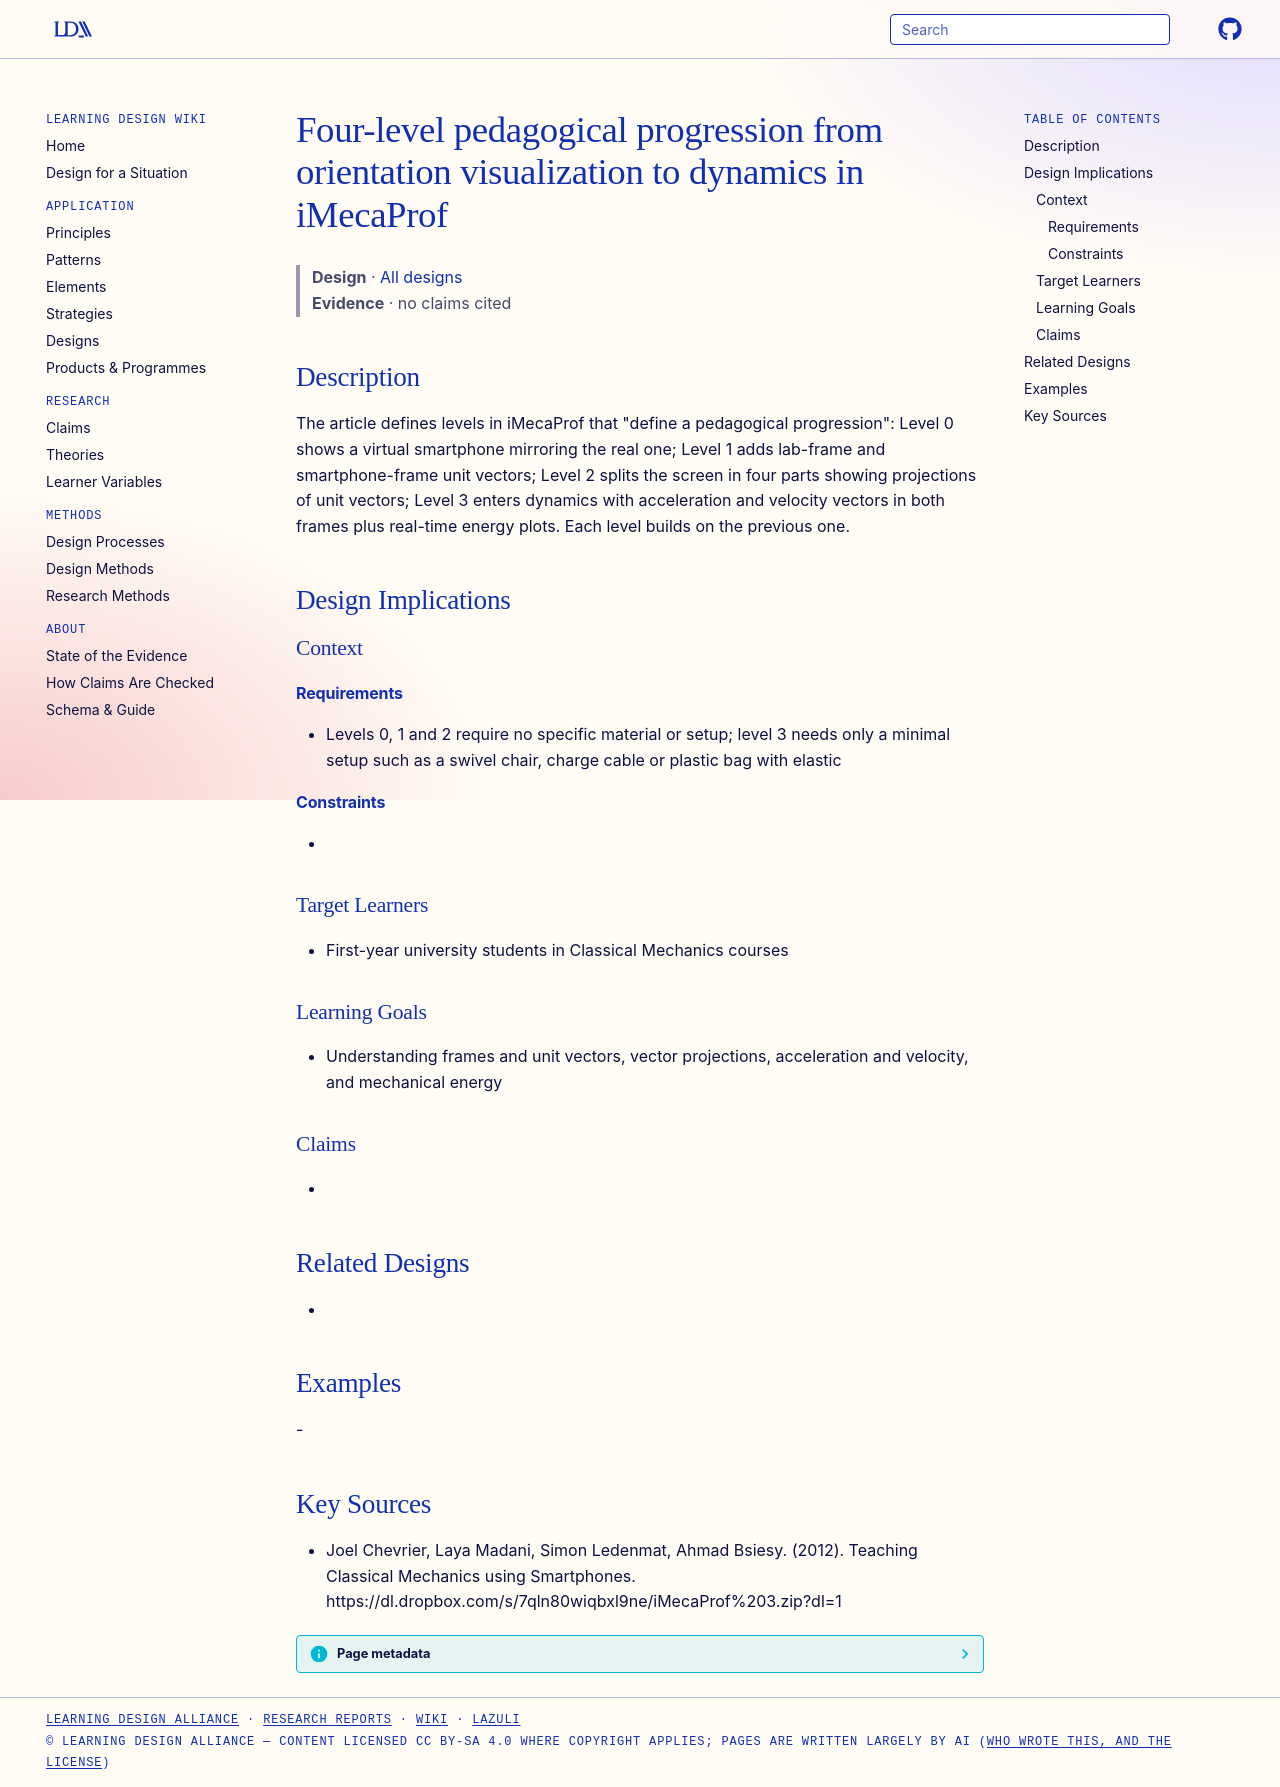

repository: Learning-Design-Alliance/learning-wiki · page: designs/imecaprof-four-level-progression/index.html · generator: mkdocs

---
type: design
id: imecaprof-four-level-progression
title: Four-level pedagogical progression from orientation visualization to dynamics in iMecaProf
description: "The article defines levels in iMecaProf that \"define a pedagogical progression\": Level 0 shows a virtual smartphone mirroring the real one; Level 1 adds lab-frame and smartphone-frame unit vectors; Level 2 splits the..."
status: review
generated:
  by: "process:settle-candidates"
  at: 2026-11-17
sources:
  - id: joel-chevrier-2012
    resource: "https://dl.dropbox.com/s/7qln80wiqbxl9ne/iMecaProf%203.zip?dl=1"
    title: "Joel Chevrier, Laya Madani, Simon Ledenmat, Ahmad Bsiesy. (2012). Teaching Classical Mechanics using Smartphones. https://dl.dropbox.com/s/7qln80wiqbxl9ne/iMecaProf%203.zip?dl=1"
    author: Joel Chevrier, Laya Madani, Simon Ledenmat, Ahmad Bsiesy
---

# Four-level pedagogical progression from orientation visualization to dynamics in iMecaProf

> **Design** · [All designs](index.md)
> **Evidence** · no claims cited

## Description
The article defines levels in iMecaProf that "define a pedagogical progression": Level 0 shows a virtual smartphone mirroring the real one; Level 1 adds lab-frame and smartphone-frame unit vectors; Level 2 splits the screen in four parts showing projections of unit vectors; Level 3 enters dynamics with acceleration and velocity vectors in both frames plus real-time energy plots. Each level builds on the previous one.

## Design Implications

### Context
#### Requirements
- Levels 0, 1 and 2 require no specific material or setup; level 3 needs only a minimal setup such as a swivel chair, charge cable or plastic bag with elastic
#### Constraints
- 

### Target Learners
- First-year university students in Classical Mechanics courses

### Learning Goals
- Understanding frames and unit vectors, vector projections, acceleration and velocity, and mechanical energy

### Claims
- 

## Related Designs
- 

## Examples
-

## Key Sources
- Joel Chevrier, Laya Madani, Simon Ledenmat, Ahmad Bsiesy. (2012). Teaching Classical Mechanics using Smartphones. https://dl.dropbox.com/s/7qln80wiqbxl9ne/iMecaProf%203.zip?dl=1
